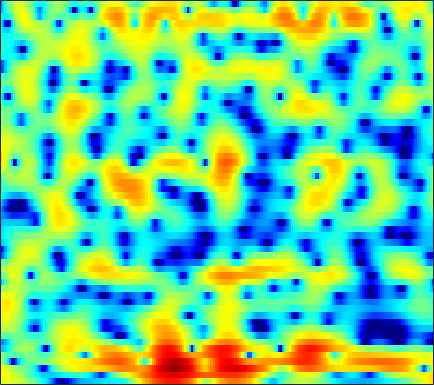

Data behind this chart, as committed beside it:
3.2899, 3.3497, 3.3854, 3.3643, 3.3103, 3.1869, 3.0144, 2.8442, 2.5622, 2.2251, 1.8336, 1.5015, 1.0034, 0.44776, -0.0053667, -0.65467, -1.3653, -1.94, -2.7828, -3.7135, -4.7825, -5.6698, -6.9873, -8.5241
4.755, 4.569, 4.28, 3.944, 3.661, 3.24, 2.77, 2.385, 1.823, 1.208, 0.539, -0.001662, -0.77, -1.587, -2.226, -3.092, -3.952, -4.558, -5.27, -5.826, -6.2, -6.352, -6.404, -6.317
5.165, 4.564, 3.713, 2.84, 2.207, 1.458, 0.8612, 0.5251, 0.1928, -0.07471, -0.3625, -0.6387, -1.162, -1.907, -2.651, -3.961, -5.723, -7.451, -10.45, -13.64, -13.44, -10.96, -7.665, -5.111
1.683, 0.3103, -2.044, -5.282, -8.745, -16.12, -16.33, -10.98, -6.812, -4.345, -2.758, -1.948, -1.226, -0.8132, -0.6576, -0.5786, -0.5929, -0.6229, -0.6334, -0.5384, -0.3192, -0.05878, 0.409, 0.9781
0.3375, -0.2362, -0.9401, -1.508, -1.804, -1.989, -1.923, -1.727, -1.333, -0.9147, -0.546, -0.336, -0.1661, -0.1523, -0.2483, -0.4995, -0.8782, -1.213, -1.649, -1.973, -2.057, -1.904, -1.404, -0.6295
-6.413, -6.662, -5.775, -4.267, -3.136, -1.809, -0.72, -0.04842, 0.6623, 1.164, 1.472, 1.567, 1.511, 1.222, 0.8398, 0.06877, -1.086, -2.276, -4.486, -7.929, -13.83, -17.01, -9.859, -4.879
-8.4, -8.446, -7.357, -5.658, -4.415, -3.014, -1.923, -1.286, -0.6647, -0.2616, -0.03541, 0.02768, -0.008859, -0.1593, -0.3332, -0.6251, -0.9618, -1.216, -1.512, -1.688, -1.652, -1.448, -0.9189, -0.1467
-1.375, -1.279, -1.118, -0.9276, -0.7841, -0.631, -0.5535, -0.5663, -0.697, -0.9664, -1.348, -1.709, -2.249, -2.787, -3.136, -3.447, -3.505, -3.368, -2.976, -2.393, -1.683, -1.107, -0.318, 0.4728
1.954, 2.015, 2.03, 1.951, 1.822, 1.544, 1.128, 0.7055, -0.02341, -0.9853, -2.236, -3.415, -5.394, -8.026, -10.6, -14.62, -15.16, -12.32, -8.698, -5.984, -3.925, -2.671, -1.282, -0.1344
3.183, 3.275, 3.29, 3.168, 2.983, 2.603, 2.063, 1.545, 0.7034, -0.3253, -1.557, -2.606, -4.167, -5.85, -7.067, -8.256, -8.49, -7.978, -6.757, -5.352, -4.038, -3.162, -2.141, -1.275
3.663, 3.86, 3.963, 3.889, 3.722, 3.348, 2.807, 2.294, 1.487, 0.5467, -0.4878, -1.296, -2.375, -3.355, -3.975, -4.579, -4.876, -4.902, -4.726, -4.368, -3.928, -3.603, -3.212, -2.907
4.562, 4.804, 4.939, 4.869, 4.692, 4.282, 3.675, 3.086, 2.11, 0.9182, -0.4997, -1.715, -3.51, -5.402, -6.735, -7.976, -8.182, -7.738, -6.786, -5.851, -5.128, -4.767, -4.566, -4.7
4.956, 5.11, 5.181, 5.092, 4.911, 4.508, 3.912, 3.326, 2.327, 1.05, -0.578, -2.083, -4.615, -8.065, -11.61, -17.24, -15.15, -11.65, -8.487, -6.522, -5.371, -4.895, -4.723, -5.047
3.659, 3.75, 3.831, 3.841, 3.779, 3.586, 3.238, 2.871, 2.234, 1.427, 0.4636, -0.3405, -1.483, -2.592, -3.307, -3.967, -4.192, -4.111, -3.822, -3.473, -3.196, -3.094, -3.146, -3.418
0.427, 0.7453, 1.286, 1.813, 2.127, 2.398, 2.458, 2.372, 2.095, 1.657, 1.117, 0.6742, 0.09192, -0.4103, -0.7182, -1.005, -1.145, -1.161, -1.113, -1.059, -1.019, -1.037, -1.13, -1.324
-7.856, -4.68, -1.681, 0.2741, 1.265, 2.092, 2.478, 2.506, 2.244, 1.688, 0.8949, 0.2148, -0.6612, -1.334, -1.563, -1.476, -1.088, -0.7129, -0.2186, 0.1795, 0.4205, 0.5003, 0.4839, 0.3333
-2.064, -0.9389, 0.6489, 1.972, 2.717, 3.33, 3.536, 3.406, 2.82, 1.699, -0.1046, -2.07, -5.996, -12.25, -13.66, -7.684, -3.789, -1.962, -0.4094, 0.4925, 0.9001, 0.9534, 0.7299, 0.2675
1.203, 1.52, 2.052, 2.61, 2.989, 3.363, 3.511, 3.442, 3.069, 2.336, 1.238, 0.1932, -1.323, -2.54, -2.828, -2.296, -1.344, -0.6635, -0.07957, 0.08916, -0.1658, -0.6197, -1.609, -2.99
-1.728, -1.321, -0.5731, 0.2923, 0.9353, 1.724, 2.341, 2.674, 2.933, 2.991, 2.872, 2.693, 2.393, 2.083, 1.88, 1.633, 1.362, 1.082, 0.5794, -0.1842, -1.261, -2.311, -4.016, -6.138
-10.91, -9.459, -6.52, -3.817, -2.151, -0.3741, 0.9969, 1.802, 2.621, 3.188, 3.538, 3.686, 3.743, 3.67, 3.526, 3.213, 2.754, 2.272, 1.444, 0.3424, -1.097, -2.453, -4.727, -7.759
-13.49, -11.75, -8.365, -5.399, -3.589, -1.632, -0.1113, 0.804, 1.769, 2.49, 3.004, 3.272, 3.49, 3.555, 3.501, 3.305, 2.963, 2.606, 1.953, 1.105, 0.01831, -0.9688, -2.52, -4.327
-6.648, -6.071, -5.073, -3.919, -3.051, -1.935, -0.9303, -0.2778, 0.4528, 1.036, 1.489, 1.742, 1.981, 2.117, 2.161, 2.147, 2.044, 1.925, 1.685, 1.353, 0.9335, 0.5642, 0.02416, -0.5392
-5.543, -5.011, -4.291, -3.584, -3.062, -2.436, -1.863, -1.49, -1.06, -0.7189, -0.4548, -0.3073, -0.1662, -0.06273, 0.02431, 0.1521, 0.3069, 0.4446, 0.6733, 0.9058, 1.129, 1.278, 1.423, 1.517
-5.931, -5.389, -4.775, -4.283, -3.971, -3.619, -3.363, -3.21, -3.066, -3.003, -3.044, -3.126, -3.297, -3.492, -3.614, -3.605, -3.243, -2.737, -1.804, -0.7119, 0.3659, 1.106, 1.967, 2.664
-6.94, -6.601, -6.355, -6.283, -6.308, -6.327, -6.367, -6.376, -6.415, -6.511, -6.75, -7.058, -7.767, -8.949, -10.36, -12.83, -13.7, -11.32, -7.198, -3.808, -1.215, 0.3225, 1.962, 3.216
-8.111, -8.508, -9.372, -10.42, -11.23, -12.07, -12.43, -12.46, -12.32, -12.05, -11.65, -11.4, -11.24, -11.5, -11.91, -12.83, -12.48, -10.56, -7.009, -3.744, -1.093, 0.5398, 2.268, 3.575
-8.547, -9.982, -12.65, -16.66, -21.07, -27.49, -23.74, -21.67, -20.92, -21.39, -20.27, -17.75, -14.21, -11.37, -9.636, -7.66, -5.876, -4.479, -2.631, -0.8549, 0.7754, 1.854, 3.085, 4.035
-6.694, -7.936, -10.01, -12.47, -14.3, -16.22, -16.95, -17.2, -18.02, -19.36, -18.57, -15.93, -12.04, -8.79, -6.828, -4.671, -2.813, -1.632, -0.2115, 1.036, 2.13, 2.829, 3.605, 4.194
-4.202, -4.702, -5.435, -6.165, -6.64, -7.246, -7.687, -7.815, -7.84, -7.569, -6.918, -6.211, -5.017, -3.742, -2.816, -1.661, -0.5956, 0.1065, 0.9217, 1.642, 2.263, 2.67, 3.112, 3.456
-3.35, -3.07, -2.765, -2.592, -2.498, -2.406, -2.307, -2.219, -2.048, -1.794, -1.476, -1.205, -0.8027, -0.3911, -0.1299, 0.2219, 0.4174, 0.5374, 0.6297, 0.6808, 0.7369, 0.8386, 1.059, 1.375
-3.426, -2.222, -1.103, -0.3629, 0.00377, 0.3934, 0.6854, 0.844, 1.053, 1.231, 1.373, 1.455, 1.473, 1.382, 1.237, 0.8625, 0.2914, -0.2992, -1.262, -2.407, -3.498, -4.055, -4.009, -3.131
-0.7298, -0.00191, 0.645, 1.022, 1.193, 1.318, 1.425, 1.552, 1.753, 1.968, 2.145, 2.212, 2.159, 1.879, 1.504, 0.6833, -0.4391, -1.618, -3.724, -6.706, -11.46, -18.67, -21.25, -11.01
2.919, 2.659, 2.087, 1.264, 0.5552, -0.4152, -0.9982, -0.9319, -0.3202, 0.57, 1.36, 1.757, 2.012, 1.887, 1.537, 0.7386, -0.4346, -1.592, -3.426, -5.515, -7.52, -8.623, -8.925, -7.806
5.56, 4.754, 3.286, 1.118, -1.194, -6.097, -17.63, -13.51, -5.185, -1.418, 0.6744, 1.587, 2.201, 2.253, 1.965, 1.237, 0.02137, -1.128, -3.047, -5.379, -8.104, -10.34, -12.58, -11.47
5.697, 5.018, 3.871, 2.441, 1.194, -0.456, -1.582, -1.678, -0.9825, 0.03113, 0.8569, 1.275, 1.468, 1.273, 0.8798, -0.002697, -1.273, -2.454, -4.401, -6.811, -9.774, -12.27, -15.07, -13.76
4.723, 4.402, 3.866, 3.269, 2.792, 2.212, 1.766, 1.52, 1.332, 1.227, 1.112, 0.971, 0.6458, 0.1081, -0.4616, -1.456, -2.723, -3.874, -5.607, -7.513, -9.387, -10.45, -11.17, -10.69
3.872, 3.826, 3.676, 3.431, 3.218, 2.895, 2.558, 2.307, 1.984, 1.662, 1.323, 1.015, 0.5323, -0.09393, -0.6764, -1.65, -2.879, -4.043, -5.969, -8.469, -11.94, -15.7, -22.24, -17.34
2.754, 2.916, 2.984, 2.885, 2.732, 2.429, 2.056, 1.774, 1.394, 1.05, 0.7442, 0.5371, 0.24, -0.1117, -0.4446, -1.051, -1.857, -2.618, -3.874, -5.424, -7.208, -8.481, -9.379, -8.558
1.152, 1.458, 1.593, 1.462, 1.177, 0.614, -0.1122, -0.712, -1.437, -1.908, -2.011, -1.851, -1.495, -1.127, -0.9396, -0.815, -0.9036, -1.06, -1.383, -1.762, -2.075, -2.228, -2.159, -1.76
-0.1528, 0.1702, 0.2283, -0.09327, -0.6337, -1.756, -3.47, -5.266, -8.3, -10.94, -9.775, -7.457, -4.828, -2.974, -2.011, -1.13, -0.6507, -0.4605, -0.3663, -0.355, -0.3155, -0.2451, 0.003042, 0.4307
-0.3337, -0.1567, -0.1945, -0.5722, -1.076, -2.128, -3.678, -5.248, -7.935, -10.11, -8.953, -6.762, -4.224, -2.407, -1.48, -0.7163, -0.3642, -0.3457, -0.5456, -0.8946, -1.242, -1.343, -1.186, -0.5973
-0.2673, -0.3802, -0.5866, -0.835, -0.9843, -1.193, -1.38, -1.507, -1.616, -1.516, -1.131, -0.7066, -0.06203, 0.4435, 0.6617, 0.6648, 0.2837, -0.2875, -1.478, -3.237, -5.635, -7.56, -8.6, -6.417
-1.796, -2.723, -3.902, -4.359, -4.018, -2.862, -1.548, -0.6561, 0.3817, 1.2, 1.836, 2.175, 2.477, 2.544, 2.428, 1.997, 1.175, 0.2964, -1.333, -3.598, -6.665, -9.39, -11.21, -8.387
-3.692, -6.197, -12.1, -32.26, -13.34, -6.383, -2.711, -0.8659, 0.9266, 2.173, 3.002, 3.413, 3.666, 3.641, 3.425, 2.88, 2.041, 1.226, -0.0744, -1.548, -3.008, -3.952, -4.75, -4.849
-1.742, -2.614, -3.604, -3.834, -3.348, -2.009, -0.4727, 0.6392, 1.88, 2.84, 3.502, 3.824, 3.996, 3.882, 3.607, 2.976, 2.088, 1.218, -0.1761, -1.836, -3.733, -5.35, -7.567, -9.56
-0.8935, -1.051, -1.058, -0.7853, -0.4091, 0.2764, 1.081, 1.7, 2.452, 3.07, 3.522, 3.709, 3.777, 3.587, 3.277, 2.624, 1.661, 0.7266, -0.837, -2.803, -5.264, -7.51, -11.46, -17.09
-2.88, -2.784, -2.22, -1.381, -0.6523, 0.2999, 1.216, 1.817, 2.521, 3.079, 3.478, 3.654, 3.722, 3.586, 3.329, 2.781, 1.918, 1.077, -0.3512, -2.155, -4.362, -6.219, -8.87, -11.27
-11.49, -10.12, -6.676, -3.858, -2.268, -0.6159, 0.5995, 1.311, 2.071, 2.659, 3.092, 3.357, 3.58, 3.662, 3.604, 3.321, 2.809, 2.232, 1.179, -0.2511, -2.142, -3.926, -7.065, -11.79
-10.5, -9.599, -6.894, -4.564, -3.259, -1.97, -1.136, -0.7111, -0.2906, 0.06831, 0.4625, 0.8481, 1.402, 1.95, 2.295, 2.575, 2.675, 2.567, 2.191, 1.524, 0.5783, -0.2728, -1.577, -2.782
-4.404, -4.42, -4.21, -3.931, -3.782, -3.805, -4.151, -4.641, -5.588, -6.514, -6.583, -5.819, -4.053, -2.243, -1.068, 0.1858, 1.064, 1.497, 1.819, 1.908, 1.818, 1.665, 1.448, 1.282
-3.474, -3.554, -3.737, -3.986, -4.287, -4.976, -6.104, -7.439, -10.26, -15.77, -26.11, -15.82, -9.069, -5.3, -3.328, -1.418, -0.1069, 0.6244, 1.312, 1.76, 2.035, 2.154, 2.271, 2.355
-3.557, -3.586, -3.686, -3.868, -4.073, -4.439, -4.978, -5.483, -6.216, -6.776, -6.67, -6.07, -4.669, -3.086, -1.995, -0.7403, 0.2489, 0.8254, 1.405, 1.785, 2.01, 2.115, 2.164, 2.188
-3.857, -3.93, -3.973, -3.961, -3.87, -3.614, -3.298, -3.007, -2.645, -2.216, -1.711, -1.275, -0.6309, 0.03894, 0.4972, 1.051, 1.506, 1.749, 1.963, 2.041, 1.98, 1.852, 1.566, 1.205
-4.631, -5.356, -6.226, -6.327, -5.688, -4.262, -2.65, -1.559, -0.3234, 0.6521, 1.387, 1.834, 2.248, 2.506, 2.628, 2.664, 2.618, 2.548, 2.393, 2.181, 1.85, 1.447, 0.7071, -0.4328
-5.453, -7.844, -13.82, -29.1, -12.87, -6.006, -2.226, -0.2896, 1.576, 2.813, 3.57, 3.866, 3.938, 3.674, 3.308, 2.635, 1.862, 1.373, 0.9503, 0.8056, 0.7672, 0.637, 0.1155, -1.072
-4.268, -4.752, -5.136, -4.624, -3.514, -1.562, 0.4586, 1.711, 3.045, 3.894, 4.268, 4.217, 3.745, 2.746, 1.561, -0.6532, -3.681, -6.351, -7.812, -5.464, -2.926, -1.575, -0.6105, -0.2958
-7.94, -6.028, -3.838, -1.966, -0.7582, 0.6792, 1.896, 2.632, 3.34, 3.688, 3.65, 3.352, 2.551, 1.248, -0.1115, -2.478, -5.546, -8.058, -9.302, -7.037, -4.324, -2.746, -1.199, -0.1777
-8.637, -5.993, -3.266, -1.234, -0.0375, 1.226, 2.132, 2.635, 2.983, 3.019, 2.723, 2.295, 1.416, 0.2281, -0.7967, -2.24, -3.637, -4.417, -4.818, -4.475, -3.607, -2.73, -1.513, -0.4612
